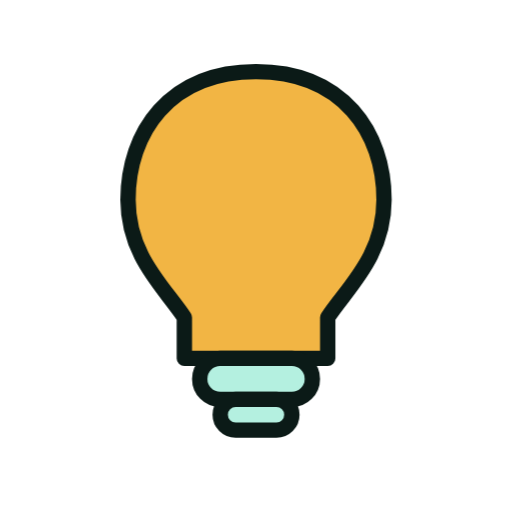
t = 0.00 s
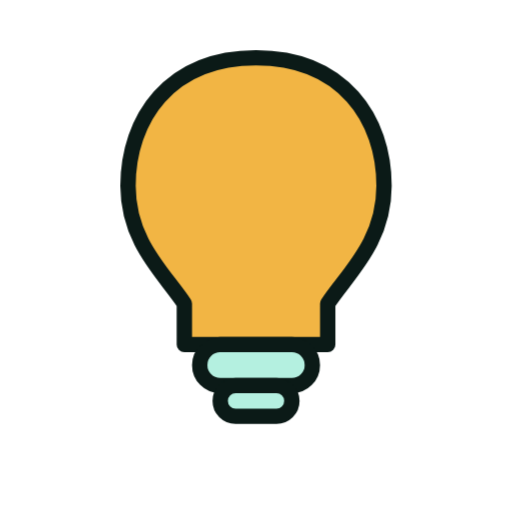
t = 1.33 s
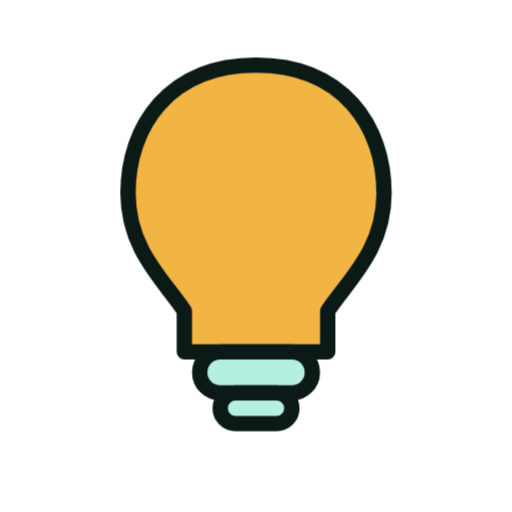
t = 1.58 s
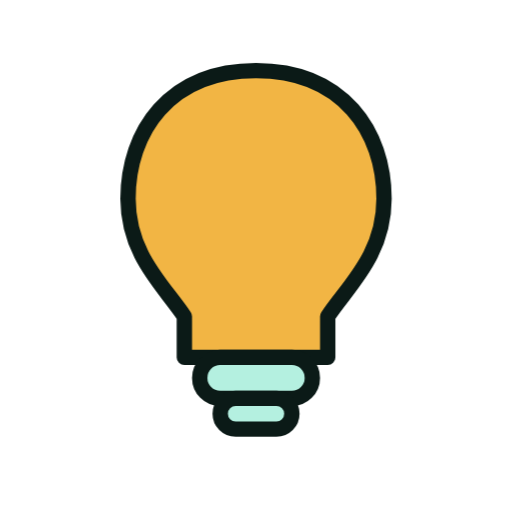
t = 1.83 s
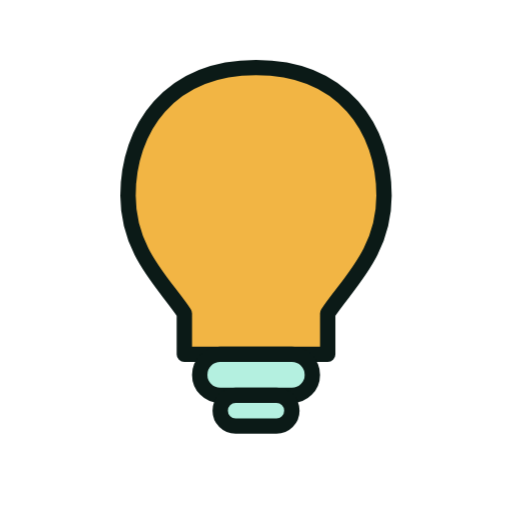
t = 2.33 s
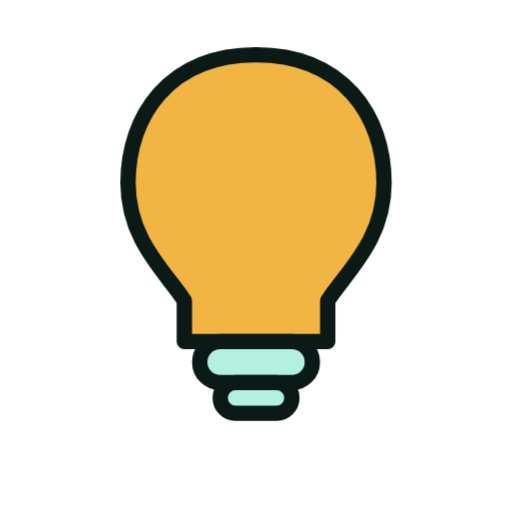
t = 2.83 s

The animated SVG that drew these frames (rendered in a browser with its animation timeline set to each time). Animation: 6 CSS @keyframes rules; one cycle of 3.33 s, repeats indefinitely.

<svg xmlns="http://www.w3.org/2000/svg" viewBox="0 0 200 200" width="200" height="200"><style>.m{transform-origin:100px 100px;transform-box:view-box;animation:bob 2s ease-in-out infinite}.s{transform-box:fill-box;transform-origin:center;animation:tw 2s ease-in-out infinite}.s1{animation-delay:-.66s}.s2{animation-delay:-1.33s}@keyframes bob{50%{transform:translateY(-7px)}}@keyframes wiggle{0%,100%{transform:rotate(-7deg)}50%{transform:rotate(7deg)}}@keyframes swing{0%,100%{transform:rotate(-10deg)}50%{transform:rotate(10deg)}}@keyframes spin{to{transform:rotate(360deg)}}@keyframes pulse{50%{transform:scale(1.07)}}@keyframes tw{0%,100%{transform:scale(.6)}50%{transform:scale(1.15)}}@media(prefers-reduced-motion:reduce){.m,.s{animation:none}}</style><g class="m"><g transform="translate(100 100) scale(1.0) translate(-100 -100)"><path d="M100 28C66 28 50 52 50 78C50 100 64 112 72 124V140H128V124C136 112 150 100 150 78C150 52 134 28 100 28Z" fill="#F2B544" stroke="#0B1A17" stroke-width="6" stroke-linejoin="round" stroke-linecap="round"/><rect x="78" y="140" width="44" height="16" rx="8" fill="#B4F0E0" stroke="#0B1A17" stroke-width="6" stroke-linejoin="round" stroke-linecap="round"/><rect x="86" y="156" width="28" height="12" rx="6" fill="#B4F0E0" stroke="#0B1A17" stroke-width="6" stroke-linejoin="round" stroke-linecap="round"/></g></g></svg>
